Photos from the image-classification dataset "Natural_environment_Based_on_LS-RCNN" in the GitHub repository gitergo/Datasets. Its 4 classes are: cercospora leaf spot gray leaf spot, common rust, northern leaf blight, healthy.

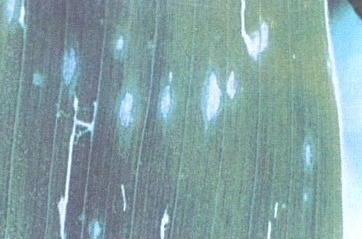
Label: cercospora leaf spot gray leaf spot

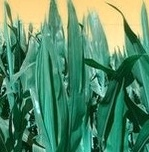
Label: healthy

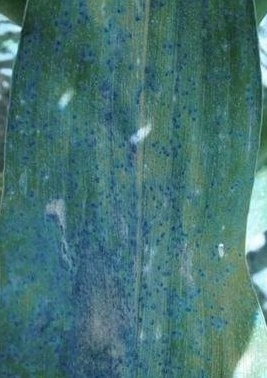
Label: common rust

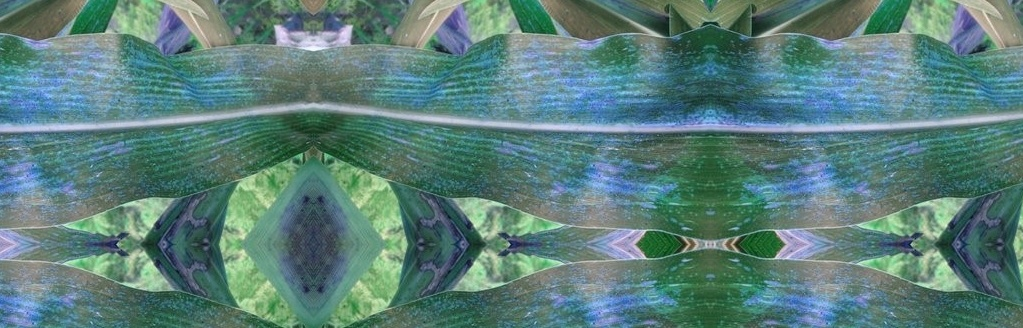
Label: common rust

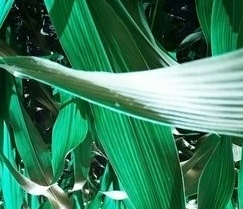
Label: healthy

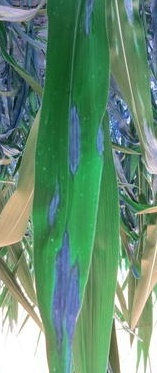
Label: northern leaf blight
